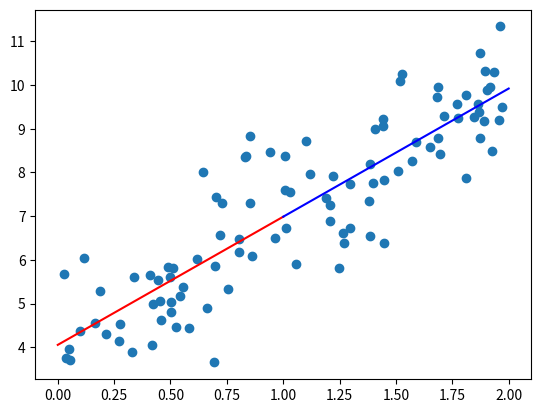

Source code (Python):
'''
公式直接求解
theta = (X.T * X)^-1 * X.T * y
梯度下降求解
'''
import numpy as np
import matplotlib.pyplot as plt


def get_theta(x, y):
    m = len(y)
    x = np.c_[np.ones(m).T, x]
    theta = np.dot(np.dot(np.linalg.inv(np.dot(x.T, x)), x.T), y)
    print("theta by equation:")
    print(theta)
    return theta


def get_theta_grad(x, y):
    eta = 0.1
    n_iterations = 1000
    m = len(y)
    theta = np.random.randn(2, 1)
    x = np.c_[np.ones(100).T, x]
    for i in range(n_iterations):
        gradients = 1/m * x.T.dot(np.dot(x, theta) - y)
        theta = theta - eta * gradients
    print("theta by gradients")
    print(theta)
    return theta


X = 2 * np.random.rand(100, 1)
y = 4 + 3 * X + np.random.randn(100, 1)
plt.scatter(X, y)

theta = get_theta(X, y)
theta_grad = get_theta_grad(X, y)

X_new = np.array([[0], [1]])
X_new_b = np.c_[np.ones((2, 1)), X_new]
y_predict = X_new_b.dot(theta)
plt.plot(X_new, y_predict, 'r-')

X_new = np.array([[1], [2]])
X_new_b = np.c_[np.ones((2, 1)), X_new]
y_predict_grad = X_new_b.dot(theta_grad)
plt.plot(X_new, y_predict_grad, 'b-')


plt.show()